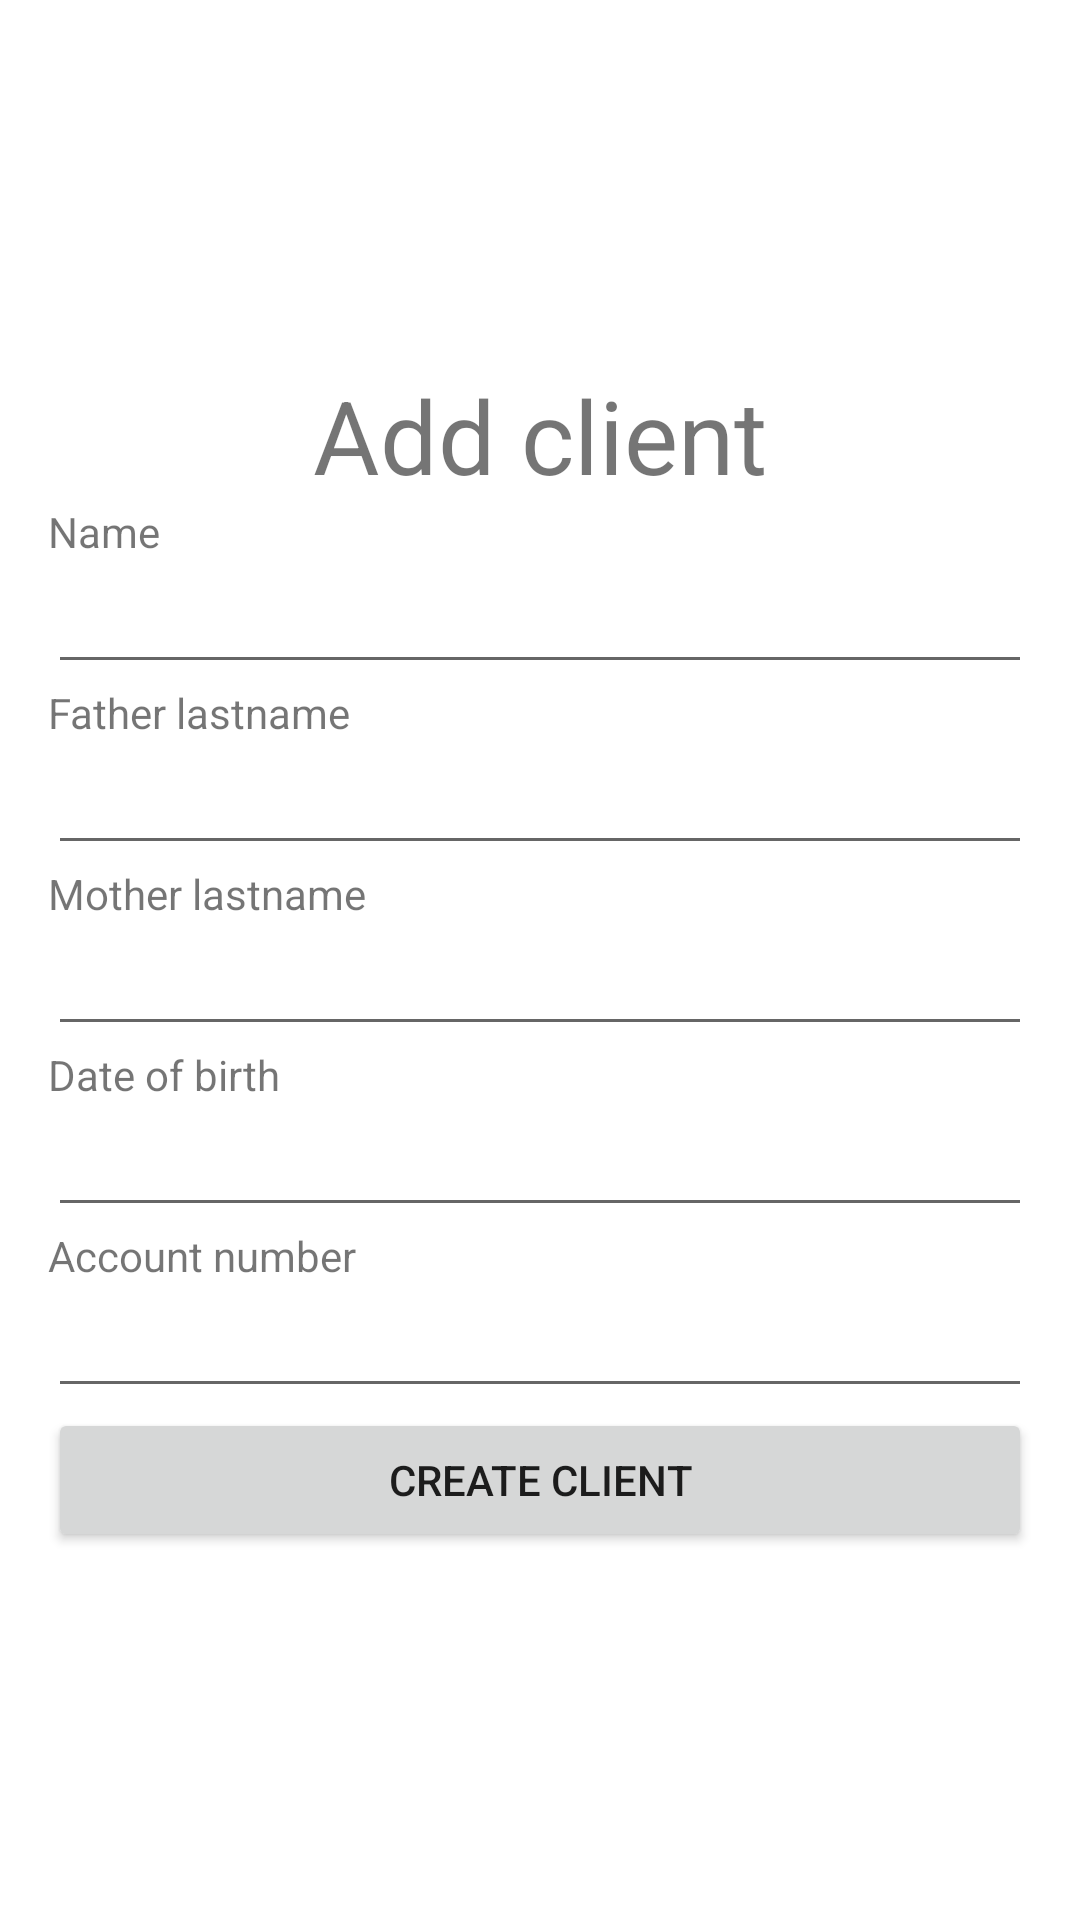

Layout XML and referenced resources for this Android screen:
<!-- AndroidManifest.xml: application theme Theme.IberoBank -->
<!-- res/layout/activity_user_new_client.xml -->
<?xml version="1.0" encoding="utf-8"?>
<LinearLayout xmlns:android="http://schemas.android.com/apk/res/android"
    xmlns:app="http://schemas.android.com/apk/res-auto"
    android:layout_width="match_parent"
    android:layout_height="match_parent"
    android:paddingLeft="16dp"
    android:paddingRight="16dp"
    android:orientation="vertical"
    android:gravity="center">

    <TextView
        android:id="@+id/add_user_title"
        android:layout_width="match_parent"
        android:layout_height="wrap_content"
        android:text="Add client"
        android:textAlignment="center"
        android:textSize="34sp" />

    <TextView
        android:id="@+id/client_name_title"
        android:layout_width="match_parent"
        android:layout_height="wrap_content"
        android:text="Name" />

    <EditText
        android:id="@+id/client_name_text"
        android:layout_width="match_parent"
        android:layout_height="wrap_content"
        android:ems="10"
        android:inputType="text" />

    <TextView
        android:id="@+id/client_father_lastname_title"
        android:layout_width="match_parent"
        android:layout_height="wrap_content"
        android:text="Father lastname" />

    <EditText
        android:id="@+id/client_father_lastname_text"
        android:layout_width="match_parent"
        android:layout_height="wrap_content"
        android:ems="10"
        android:inputType="text" />

    <TextView
        android:id="@+id/client_mother_lastname_title"
        android:layout_width="match_parent"
        android:layout_height="wrap_content"
        android:text="Mother lastname" />

    <EditText
        android:id="@+id/client_mother_lastname_text"
        android:layout_width="match_parent"
        android:layout_height="wrap_content"
        android:ems="10"
        android:inputType="text" />

    <TextView
        android:id="@+id/client_dob_title"
        android:layout_width="match_parent"
        android:layout_height="wrap_content"
        android:text="Date of birth" />

    <EditText
        android:id="@+id/client_dob_text"
        android:layout_width="match_parent"
        android:layout_height="wrap_content"
        android:ems="10"
        android:inputType="date" />

    <TextView
        android:id="@+id/client_account_title"
        android:layout_width="match_parent"
        android:layout_height="wrap_content"
        android:text="Account number" />

    <EditText
        android:id="@+id/client_account_text"
        android:layout_width="match_parent"
        android:layout_height="wrap_content"
        android:ems="10"
        android:inputType="number" />

    <Button
        android:id="@+id/create_account_btn"
        android:layout_width="match_parent"
        android:layout_height="wrap_content"
        android:text="Create client" />

</LinearLayout>
<!-- resources referenced by this layout -->
<resources>
  <style name="Theme.IberoBank" parent="Theme.MaterialComponents.DayNight.DarkActionBar">
          
          <item name="colorPrimary">@color/purple_500</item>
          <item name="colorPrimaryVariant">@color/purple_700</item>
          <item name="colorOnPrimary">@color/white</item>
          
          <item name="colorSecondary">@color/teal_200</item>
          <item name="colorSecondaryVariant">@color/teal_700</item>
          <item name="colorOnSecondary">@color/black</item>
          
          <item name="android:statusBarColor" tools:targetApi="l">?attr/colorPrimaryVariant</item>
          
      </style>
  <!-- not gathered from this repository: default colours our renderer supplied (Android Studio template values) -->
  <color name="purple_500">#FF6200EE</color>
  <color name="purple_700">#FF3700B3</color>
  <color name="teal_200">#FF03DAC5</color>
  <color name="teal_700">#FF018786</color>
  <color name="black">#FF000000</color>
  <color name="white">#FFFFFFFF</color>
</resources>
